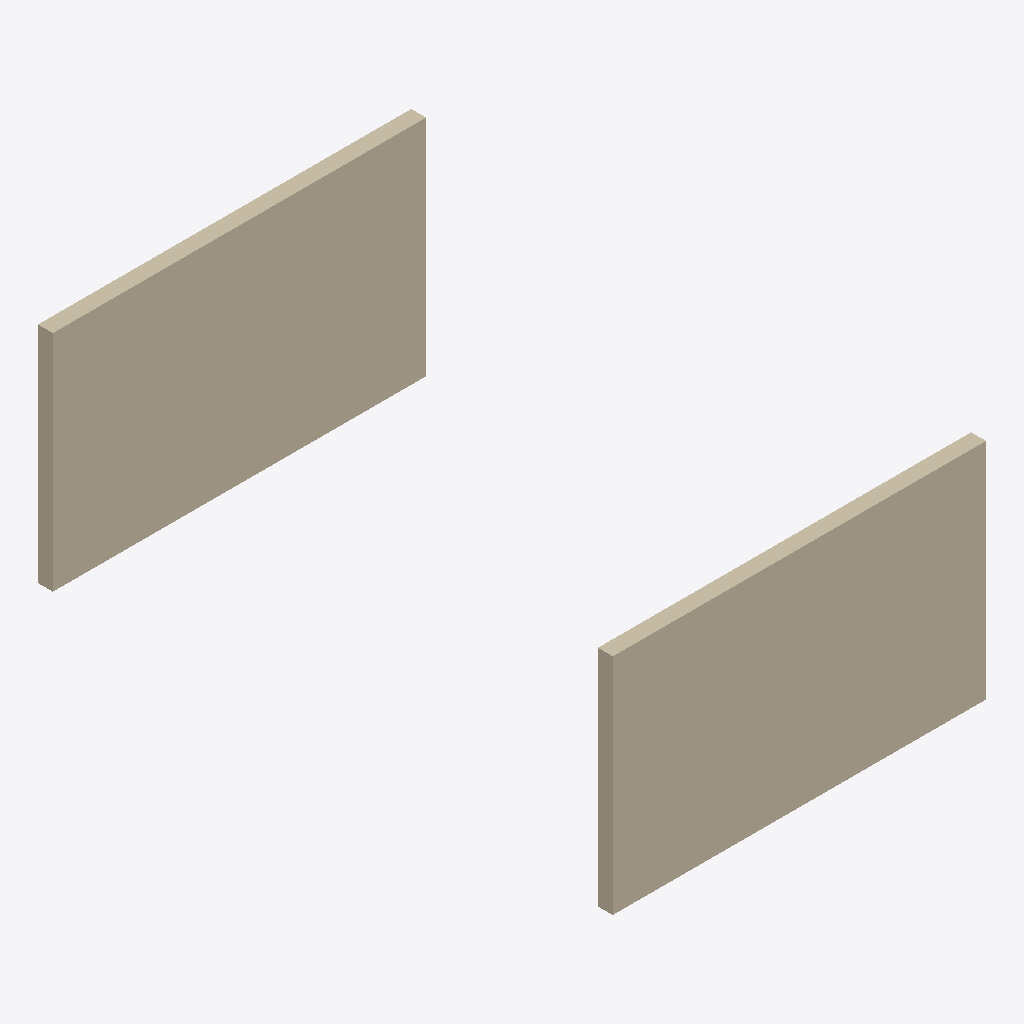
Isometric view of an IFC building model (IFC-SPF (STEP), schema IFC4, length unit metre), seen from the south-west, elements coloured by IFC class: 2 walls (beige).
Extent 5.0 m × 7.7 m × 3.0 m (x, y, z). Elements (2): 2 IfcWallStandardCase.

HEADER;
FILE_DESCRIPTION(('ViewDefinition [CoordinationView]'),'2;1');
FILE_NAME('fixture.ifc','2026-01-01T00:00:00',(''),(''),'difference_service','fixtures','');
FILE_SCHEMA(('IFC4'));
ENDSEC;
DATA;
#13=IFCPROJECT('0projectGUID0000000000',$,'Fixture Project',$,$,$,$,(#12),#11);
#26=IFCWALLSTANDARDCASE('1aBcDeFgHiJkLmNoPqRsT0',$,'Wall A',$,$,#16,#25,$,.NOTDEFINED.);
#39=IFCWALLSTANDARDCASE('2aBcDeFgHiJkLmNoPqRsT1',$,'Wall B',$,$,#29,#38,$,.NOTDEFINED.);
ENDSEC;
